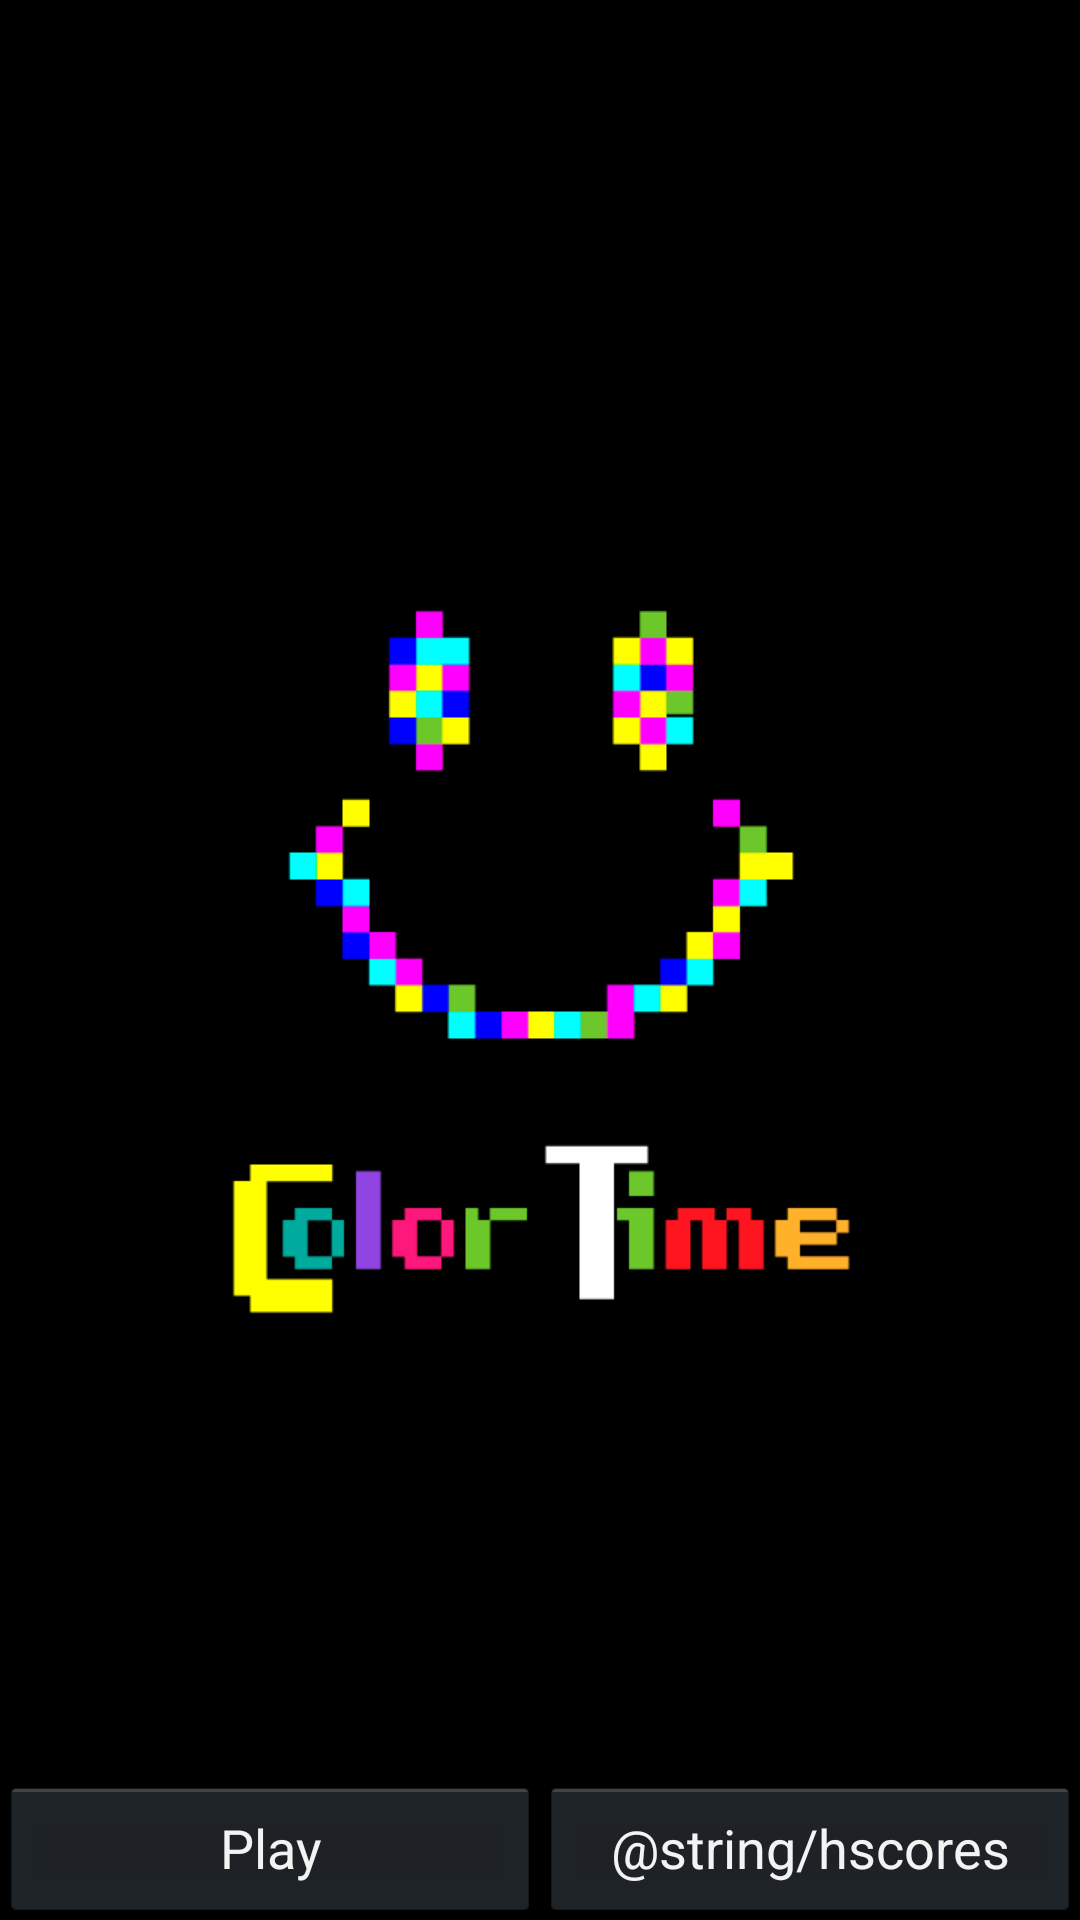

The Android layout XML behind this screen, and the referenced resources:
<!-- AndroidManifest.xml: application theme FullscreenTheme -->
<!-- res/layout/activity_main.xml -->
<FrameLayout xmlns:android="http://schemas.android.com/apk/res/android"
    xmlns:tools="http://schemas.android.com/tools"
    android:layout_width="match_parent"
    android:layout_height="match_parent"
    tools:context=".MainActivity">

    <ImageView
        android:layout_width="match_parent"
        android:layout_height="match_parent"
        android:id="@+id/colorTimeImage"
        android:keepScreenOn="true"
        android:gravity="center"
        android:src="@drawable/face_main"
        android:scaleType="centerInside"
        android:onClick="showAbout" />

    <FrameLayout
        android:layout_width="match_parent"
        android:layout_height="match_parent"
        android:fitsSystemWindows="true">

        <LinearLayout android:id="@+id/fullscreen_content_controls"
            android:layout_width="match_parent"
            android:layout_height="wrap_content"
            android:layout_gravity="bottom|center_horizontal"
            android:orientation="horizontal"
            tools:ignore="UselessParent">

            <Button android:id="@+id/play"
                android:layout_width="0dp"
                android:layout_height="wrap_content"
                android:layout_weight="1"
                android:text="@string/play"
                android:onClick="playGame" />
            <Button android:id="@+id/hscores"
                android:layout_width="0dp" android:layout_height="wrap_content"
                android:layout_weight="1"
                android:text="@string/hscores"
                android:onClick="highScores" />

        </LinearLayout>

    </FrameLayout>

</FrameLayout>
<!-- resources referenced by this layout -->
<resources>
  <!-- drawable face_main: png bitmap (drawable-hdpi, 12629 bytes) -->
  <string name="play">Play</string>
  <style name="FullscreenTheme" parent="android:Theme.Holo">
          <item name="android:windowActionBar">false</item>
          <item name="android:windowNoTitle">true</item>
          <item name="metaButtonBarStyle">?android:attr/buttonBarStyle</item>
          <item name="metaButtonBarButtonStyle">?android:attr/buttonBarButtonStyle</item>
      </style>
</resources>
